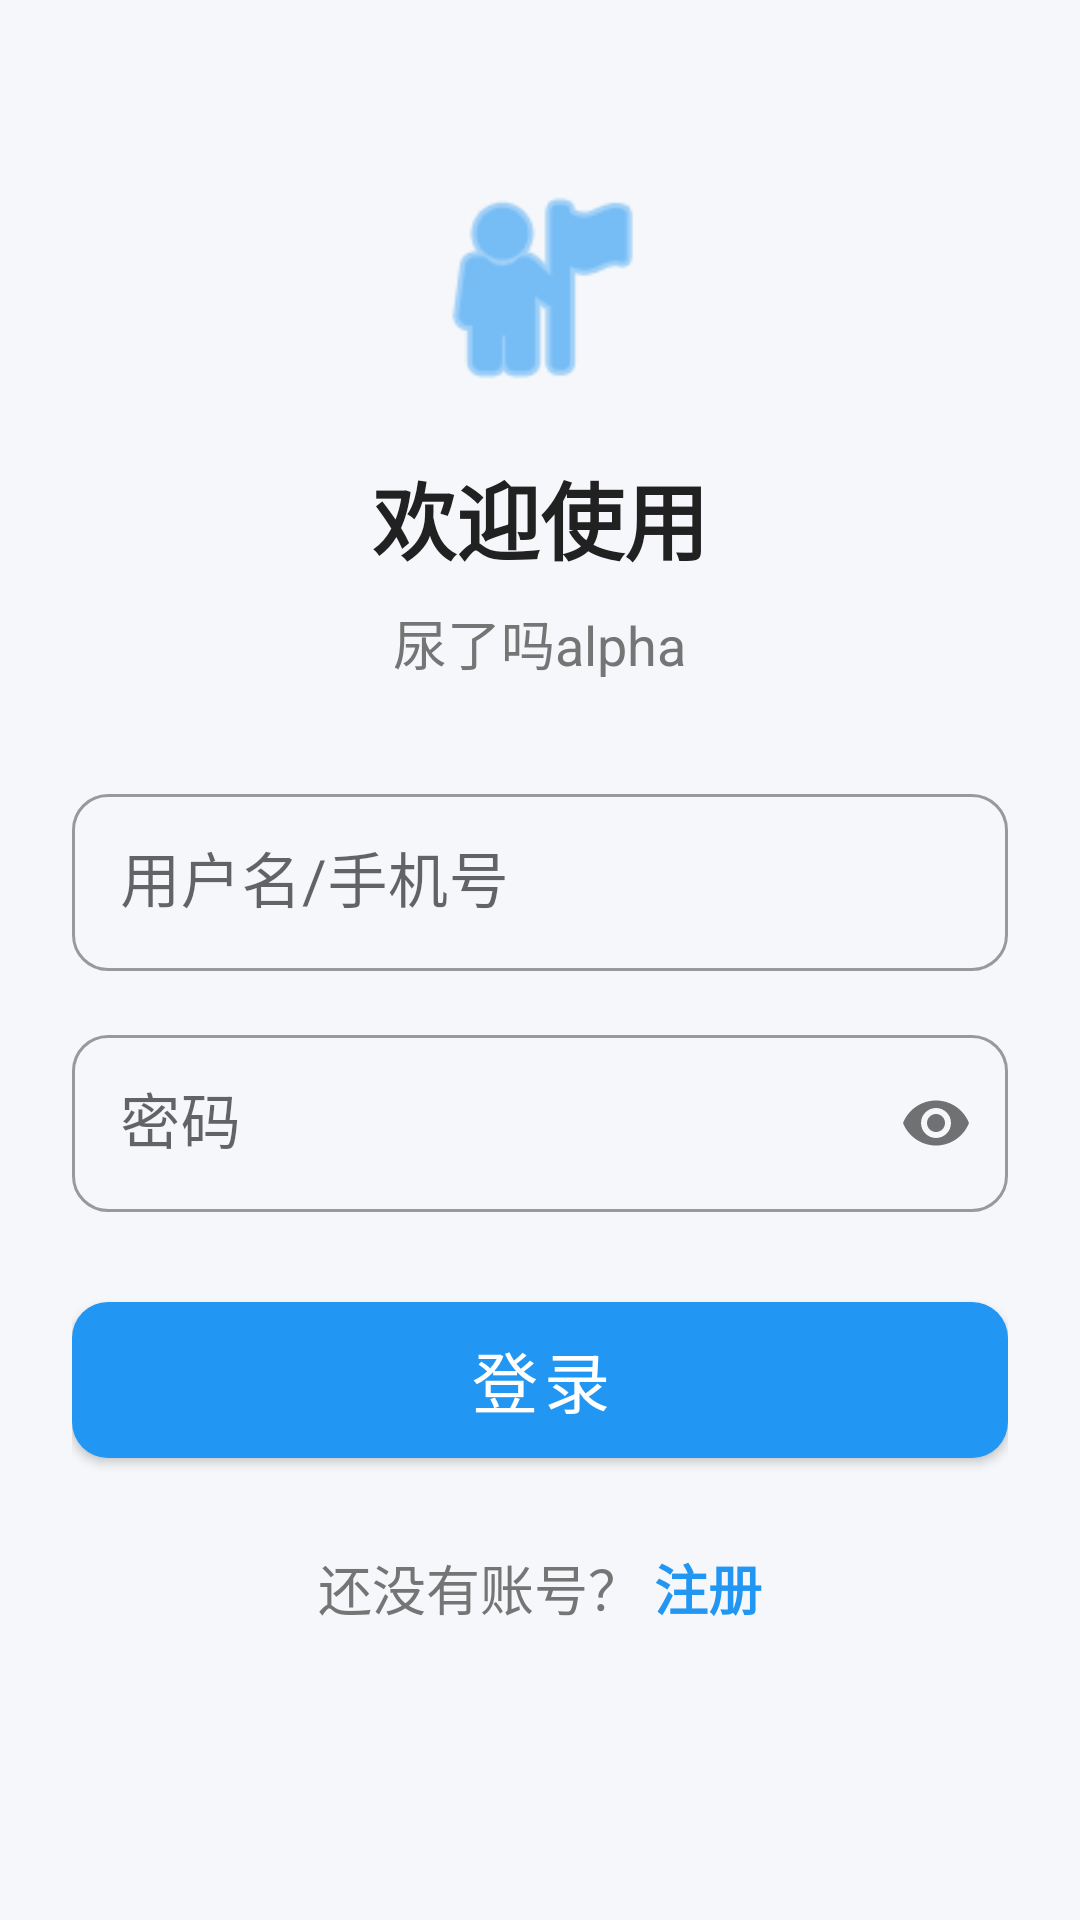

Produce the Android XML layout that renders to this screen, including the resource entries it uses.
<!-- AndroidManifest.xml: application theme Theme.ProstateRehab -->
<!-- res/layout/activity_login.xml -->
<?xml version="1.0" encoding="utf-8"?>
<ScrollView xmlns:android="http://schemas.android.com/apk/res/android"
    xmlns:app="http://schemas.android.com/apk/res-auto"
    android:layout_width="match_parent"
    android:layout_height="match_parent"
    android:fillViewport="true">

    <LinearLayout
        android:layout_width="match_parent"
        android:layout_height="wrap_content"
        android:orientation="vertical"
        android:padding="@dimen/spacing_large"
        android:gravity="center_horizontal">

        
        <LinearLayout
            android:layout_width="match_parent"
            android:layout_height="wrap_content"
            android:orientation="vertical"
            android:gravity="center"
            android:layout_marginTop="@dimen/spacing_xlarge"
            android:layout_marginBottom="@dimen/spacing_xlarge">

            <ImageView
                android:layout_width="80dp"
                android:layout_height="80dp"
                android:src="@android:drawable/ic_menu_myplaces"
                app:tint="@color/primary"
                android:contentDescription="logo" />

            <TextView
                android:layout_width="wrap_content"
                android:layout_height="wrap_content"
                android:text="@string/login_title"
                android:textSize="@dimen/text_size_xxlarge"
                android:textColor="@color/text_primary"
                android:textStyle="bold"
                android:layout_marginTop="@dimen/spacing_normal" />

            <TextView
                android:layout_width="wrap_content"
                android:layout_height="wrap_content"
                android:text="@string/app_name"
                android:textSize="@dimen/text_size_normal"
                android:textColor="@color/text_secondary"
                android:layout_marginTop="@dimen/spacing_small" />
        </LinearLayout>

        
        <LinearLayout
            android:layout_width="match_parent"
            android:layout_height="wrap_content"
            android:orientation="vertical">

            <com.google.android.material.textfield.TextInputLayout
                style="@style/AppTextInputLayout"
                android:layout_width="match_parent"
                android:layout_height="wrap_content"
                android:hint="@string/username"
                android:layout_marginBottom="@dimen/spacing_normal">

                <com.google.android.material.textfield.TextInputEditText
                    android:id="@+id/et_username"
                    android:layout_width="match_parent"
                    android:layout_height="wrap_content"
                    android:inputType="text"
                    android:textSize="@dimen/text_size_large"
                    android:paddingVertical="@dimen/spacing_normal" />
            </com.google.android.material.textfield.TextInputLayout>

            <com.google.android.material.textfield.TextInputLayout
                style="@style/AppTextInputLayout"
                android:layout_width="match_parent"
                android:layout_height="wrap_content"
                android:hint="@string/password"
                app:passwordToggleEnabled="true"
                android:layout_marginBottom="@dimen/spacing_large">

                <com.google.android.material.textfield.TextInputEditText
                    android:id="@+id/et_password"
                    android:layout_width="match_parent"
                    android:layout_height="wrap_content"
                    android:inputType="textPassword"
                    android:textSize="@dimen/text_size_large"
                    android:paddingVertical="@dimen/spacing_normal" />
            </com.google.android.material.textfield.TextInputLayout>

            <com.google.android.material.button.MaterialButton
                android:id="@+id/btn_login"
                style="@style/AppButton.Large"
                android:layout_width="match_parent"
                android:layout_height="wrap_content"
                android:text="@string/login" />

            <LinearLayout
                android:layout_width="match_parent"
                android:layout_height="wrap_content"
                android:orientation="horizontal"
                android:gravity="center"
                android:layout_marginTop="@dimen/spacing_large">

                <TextView
                    android:layout_width="wrap_content"
                    android:layout_height="wrap_content"
                    android:text="@string/no_account"
                    android:textSize="@dimen/text_size_normal"
                    android:textColor="@color/text_secondary" />

                <TextView
                    android:id="@+id/tv_register"
                    android:layout_width="wrap_content"
                    android:layout_height="wrap_content"
                    android:text="@string/register"
                    android:textSize="@dimen/text_size_normal"
                    android:textColor="@color/primary"
                    android:textStyle="bold"
                    android:layout_marginStart="@dimen/spacing_xsmall" />
            </LinearLayout>
        </LinearLayout>
    </LinearLayout>
</ScrollView>
<!-- resources referenced by this layout -->
<resources>
  <color name="primary">#2196F3</color>
  <color name="text_primary">#212121</color>
  <color name="text_secondary">#757575</color>
  <dimen name="spacing_large">24dp</dimen>
  <dimen name="spacing_normal">16dp</dimen>
  <dimen name="spacing_small">8dp</dimen>
  <dimen name="spacing_xlarge">32dp</dimen>
  <dimen name="spacing_xsmall">4dp</dimen>
  <dimen name="text_size_large">20sp</dimen>
  <dimen name="text_size_normal">18sp</dimen>
  <dimen name="text_size_xxlarge">28sp</dimen>
  <string name="app_name">尿了吗alpha</string>
  <string name="login">登录</string>
  <string name="login_title">欢迎使用</string>
  <string name="no_account">还没有账号？</string>
  <string name="password">密码</string>
  <string name="register">注册</string>
  <string name="username">用户名/手机号</string>
  <style name="AppButton.Large" parent="AppMaterialButton">
          <item name="android:textSize">22sp</item>
          <item name="android:minHeight">64dp</item>
      </style>
  <style name="AppTextInputLayout" parent="Widget.MaterialComponents.TextInputLayout.OutlinedBox">
          <item name="boxCornerRadiusTopStart">12dp</item>
          <item name="boxCornerRadiusTopEnd">12dp</item>
          <item name="boxCornerRadiusBottomStart">12dp</item>
          <item name="boxCornerRadiusBottomEnd">12dp</item>
          <item name="android:textSize">18sp</item>
      </style>
  <style name="Theme.ProstateRehab" parent="Theme.MaterialComponents.Light.NoActionBar">
          <item name="colorPrimary">@color/primary</item>
          <item name="colorPrimaryDark">@color/primary_dark</item>
          <item name="colorAccent">@color/accent</item>
          <item name="android:windowBackground">@color/background</item>
          <item name="android:textColor">@color/text_primary</item>
          <item name="android:textSize">18sp</item>
          <item name="buttonStyle">@style/AppButton</item>
          <item name="materialButtonStyle">@style/AppMaterialButton</item>
      </style>
  <style name="AppMaterialButton" parent="Widget.MaterialComponents.Button">
          <item name="android:textSize">20sp</item>
          <item name="android:minHeight">56dp</item>
          <item name="cornerRadius">12dp</item>
      </style>
  <color name="primary_dark">#1976D2</color>
  <color name="accent">#FF9800</color>
  <color name="background">#F5F7FA</color>
  <style name="AppButton" parent="Widget.AppCompat.Button">
          <item name="android:textSize">20sp</item>
          <item name="android:minHeight">56dp</item>
          <item name="android:paddingLeft">24dp</item>
          <item name="android:paddingRight">24dp</item>
      </style>
</resources>
